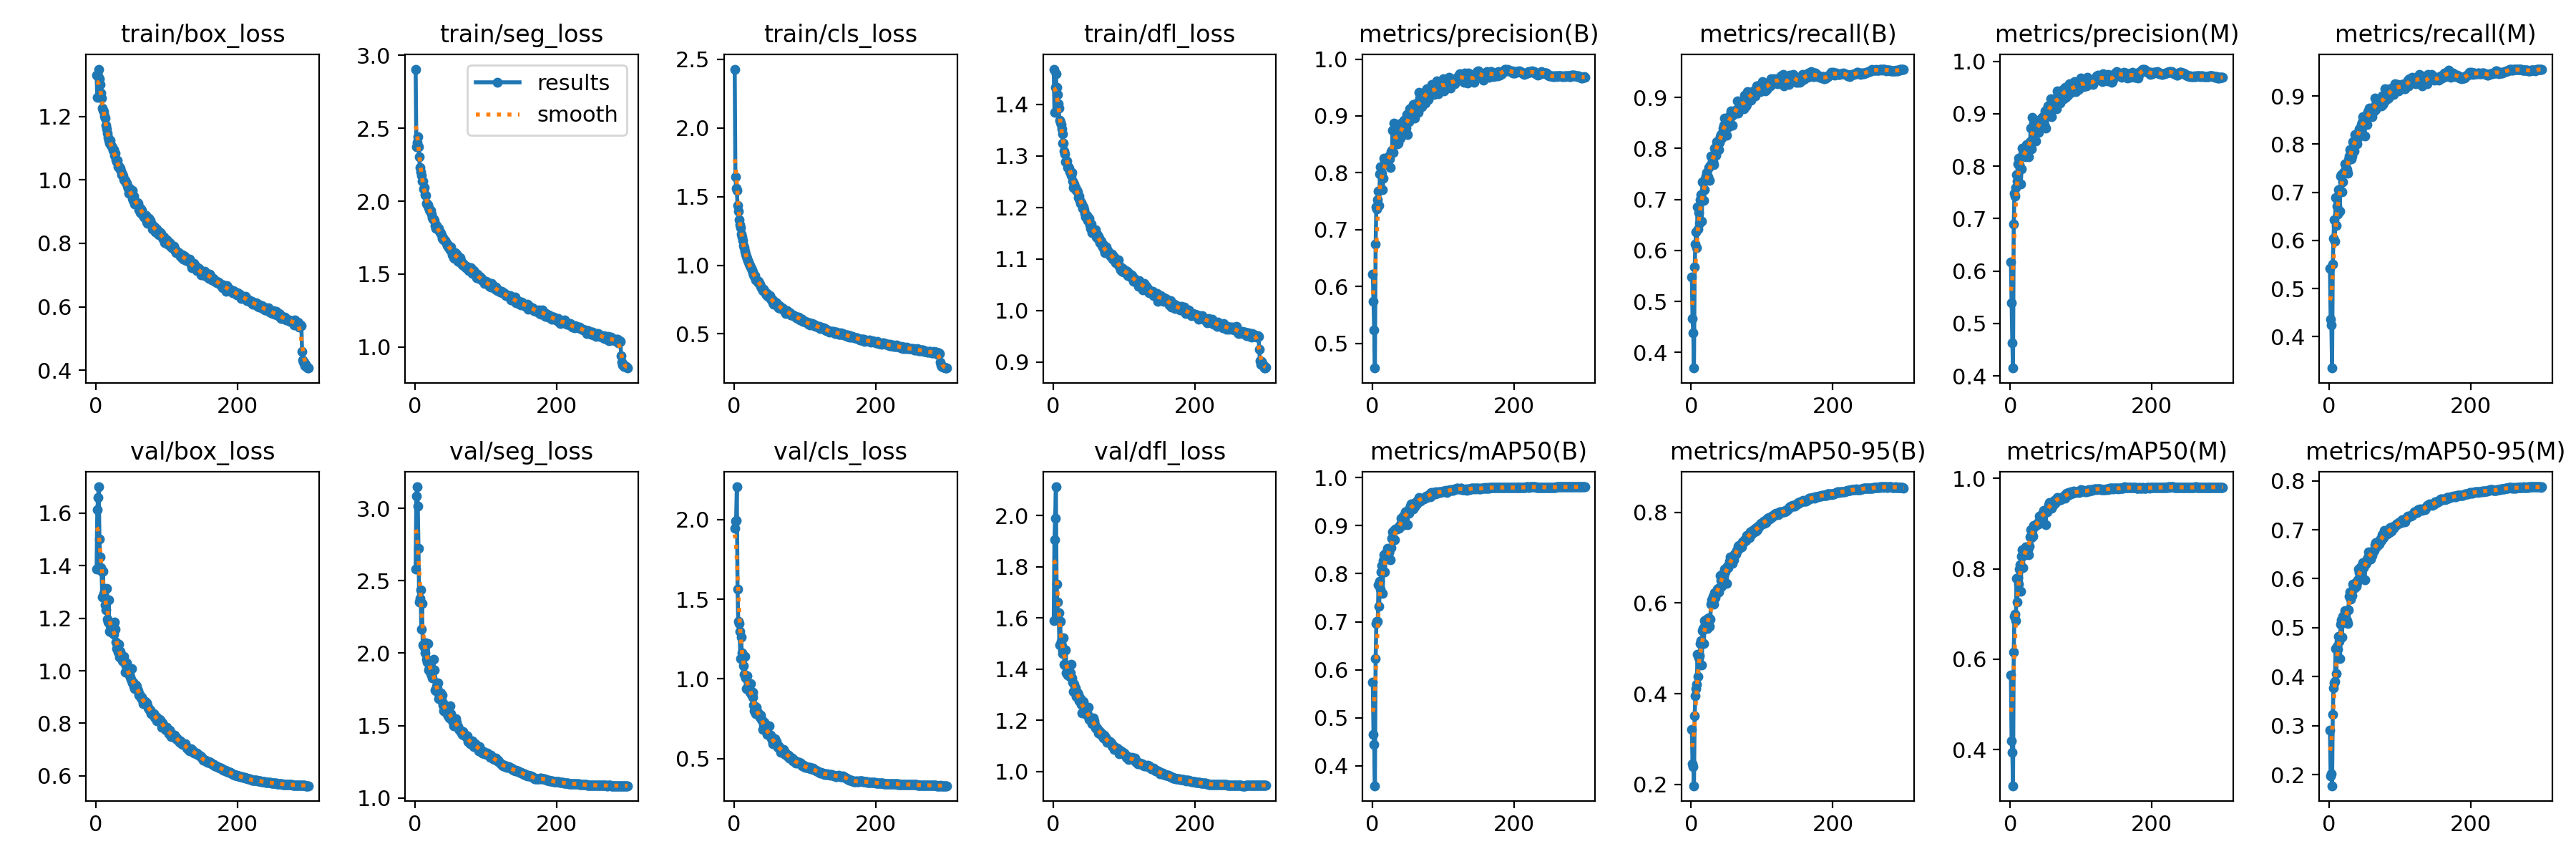

The file beside this chart, header and first rows:
epoch, time, train/box_loss, train/seg_loss, train/cls_loss, train/dfl_loss, metrics/precision(B), metrics/recall(B), metrics/mAP50(B), metrics/mAP50-95(B), metrics/precision(M), metrics/recall(M), metrics/mAP50(M), metrics/mAP50-95(M), val/box_loss, val/seg_loss, val/cls_loss, val/dfl_loss, lr/pg0, lr/pg1, lr/pg2
1, 38.85, 1.329, 2.905, 2.428, 1.468, 0.6218, 0.5478, 0.5745, 0.3213, 0.6171, 0.5417, 0.5654, 0.2903, 1.388, 2.578, 1.946, 1.59, 0.07012, 0.00332, 0.00332
2, 72.25, 1.259, 2.375, 1.644, 1.383, 0.5738, 0.4665, 0.4657, 0.2451, 0.5394, 0.4361, 0.4196, 0.197, 1.613, 3.083, 1.989, 1.905, 0.0401, 0.006632, 0.006632
3, 104.2, 1.327, 2.403, 1.562, 1.433, 0.5232, 0.439, 0.445, 0.2394, 0.4636, 0.4248, 0.394, 0.2017, 1.659, 3.148, 1.994, 1.99, 0.01005, 0.009921, 0.009921
4, 135.9, 1.349, 2.444, 1.547, 1.458, 0.4565, 0.3694, 0.3587, 0.1971, 0.4149, 0.3349, 0.3199, 0.1773, 1.7, 3.017, 2.205, 2.113, 0.009901, 0.009901, 0.009901
5, 167.7, 1.318, 2.373, 1.438, 1.433, 0.6748, 0.5672, 0.623, 0.3517, 0.6893, 0.5512, 0.6154, 0.3233, 1.501, 2.723, 1.565, 1.732, 0.009868, 0.009868, 0.009868
6, 199.7, 1.301, 2.306, 1.392, 1.418, 0.7398, 0.6128, 0.6961, 0.3951, 0.7482, 0.6047, 0.6941, 0.3771, 1.432, 2.354, 1.363, 1.663, 0.009835, 0.009835, 0.009835
7, 231.5, 1.273, 2.23, 1.331, 1.4, 0.7359, 0.6367, 0.7006, 0.4103, 0.7429, 0.6428, 0.6998, 0.3874, 1.392, 2.378, 1.347, 1.596, 0.009802, 0.009802, 0.009802
8, 262.9, 1.259, 2.199, 1.297, 1.392, 0.7523, 0.6052, 0.7001, 0.4212, 0.7595, 0.5986, 0.6857, 0.3903, 1.38, 2.437, 1.298, 1.62, 0.009769, 0.009769, 0.009769
9, 294.3, 1.226, 2.175, 1.272, 1.369, 0.7682, 0.686, 0.7773, 0.4862, 0.7835, 0.6895, 0.7789, 0.4582, 1.28, 2.165, 1.129, 1.493, 0.009736, 0.009736, 0.009736
10, 326.1, 1.219, 2.139, 1.228, 1.365, 0.7424, 0.6415, 0.7323, 0.4377, 0.772, 0.6312, 0.7267, 0.4062, 1.38, 2.343, 1.264, 1.588, 0.009703, 0.009703, 0.009703
11, 357.5, 1.214, 2.139, 1.206, 1.36, 0.7978, 0.6737, 0.7841, 0.4788, 0.8049, 0.6709, 0.7795, 0.4612, 1.293, 2.057, 1.166, 1.509, 0.00967, 0.00967, 0.00967
12, 389, 1.201, 2.084, 1.177, 1.353, 0.8112, 0.6526, 0.7678, 0.483, 0.8153, 0.6545, 0.7658, 0.4565, 1.282, 2.051, 1.135, 1.492, 0.009637, 0.009637, 0.009637
13, 420.8, 1.194, 2.096, 1.145, 1.342, 0.7976, 0.699, 0.804, 0.51, 0.803, 0.7058, 0.7995, 0.4827, 1.25, 2.041, 1.082, 1.472, 0.009604, 0.009604, 0.009604
14, 452.2, 1.172, 2.042, 1.13, 1.325, 0.7996, 0.7094, 0.8176, 0.5162, 0.7957, 0.7038, 0.8088, 0.4725, 1.233, 2.002, 1.029, 1.462, 0.009571, 0.009571, 0.009571
15, 483.9, 1.161, 2.038, 1.101, 1.324, 0.7699, 0.658, 0.7595, 0.4631, 0.7667, 0.6614, 0.7505, 0.4376, 1.314, 2.071, 1.142, 1.523, 0.009538, 0.009538, 0.009538
16, 515.8, 1.147, 1.986, 1.079, 1.31, 0.7902, 0.7348, 0.8267, 0.5387, 0.7948, 0.7341, 0.8274, 0.5071, 1.197, 1.958, 1.005, 1.42, 0.009505, 0.009505, 0.009505
17, 547.5, 1.133, 1.976, 1.065, 1.304, 0.8263, 0.7332, 0.8387, 0.544, 0.8346, 0.7368, 0.8415, 0.5154, 1.187, 1.938, 0.9391, 1.417, 0.009472, 0.009472, 0.009472
18, 579.4, 1.126, 1.976, 1.048, 1.289, 0.8218, 0.6977, 0.8033, 0.5104, 0.8234, 0.701, 0.8018, 0.4805, 1.27, 2.069, 1.021, 1.475, 0.009439, 0.009439, 0.009439
19, 610.9, 1.115, 1.955, 1.032, 1.29, 0.8238, 0.7197, 0.8326, 0.5602, 0.8318, 0.722, 0.8302, 0.5232, 1.151, 1.885, 0.9335, 1.385, 0.009406, 0.009406, 0.009406
20, 642.8, 1.124, 1.941, 1.024, 1.29, 0.8186, 0.7405, 0.8434, 0.551, 0.8248, 0.7414, 0.8437, 0.5127, 1.172, 1.897, 0.9428, 1.39, 0.009373, 0.009373, 0.009373
21, 674.6, 1.109, 1.934, 1.01, 1.277, 0.8198, 0.7454, 0.8371, 0.5616, 0.8266, 0.7434, 0.8348, 0.5206, 1.148, 1.929, 0.9434, 1.377, 0.00934, 0.00934, 0.00934
22, 707.2, 1.107, 1.937, 0.9987, 1.279, 0.8217, 0.7525, 0.8533, 0.5644, 0.8177, 0.7592, 0.848, 0.5345, 1.161, 1.859, 0.9146, 1.382, 0.009307, 0.009307, 0.009307
23, 738.8, 1.102, 1.912, 0.9874, 1.277, 0.8219, 0.7387, 0.8327, 0.5441, 0.8414, 0.747, 0.8435, 0.5223, 1.175, 1.849, 0.9705, 1.392, 0.009274, 0.009274, 0.009274
24, 770.2, 1.093, 1.889, 0.9746, 1.269, 0.8291, 0.7443, 0.8438, 0.5621, 0.833, 0.7495, 0.8484, 0.5327, 1.144, 1.832, 0.9043, 1.371, 0.009241, 0.009241, 0.009241
25, 802.8, 1.095, 1.88, 0.9661, 1.268, 0.8238, 0.7627, 0.8492, 0.5667, 0.8278, 0.7476, 0.8416, 0.514, 1.14, 1.887, 0.8977, 1.386, 0.009208, 0.009208, 0.009208
26, 834.6, 1.077, 1.878, 0.9439, 1.262, 0.8099, 0.7378, 0.8292, 0.5477, 0.8176, 0.7403, 0.8315, 0.5084, 1.187, 1.956, 0.9187, 1.42, 0.009175, 0.009175, 0.009175
27, 866.3, 1.084, 1.866, 0.9489, 1.267, 0.8372, 0.7673, 0.8547, 0.5641, 0.8354, 0.7678, 0.8492, 0.5358, 1.158, 1.882, 0.8865, 1.366, 0.009142, 0.009142, 0.009142
28, 897.5, 1.063, 1.836, 0.9295, 1.252, 0.8389, 0.7856, 0.8741, 0.598, 0.8461, 0.7759, 0.8702, 0.5648, 1.109, 1.744, 0.8374, 1.348, 0.009109, 0.009109, 0.009109
29, 929, 1.056, 1.815, 0.9174, 1.238, 0.8754, 0.782, 0.8871, 0.6074, 0.872, 0.7895, 0.886, 0.5734, 1.086, 1.74, 0.7993, 1.313, 0.009076, 0.009076, 0.009076
30, 960.4, 1.062, 1.834, 0.9233, 1.246, 0.8353, 0.7732, 0.8702, 0.599, 0.8328, 0.782, 0.8682, 0.5588, 1.1, 1.771, 0.8254, 1.342, 0.009043, 0.009043, 0.009043
31, 991.9, 1.041, 1.82, 0.8924, 1.237, 0.887, 0.7737, 0.8892, 0.615, 0.8933, 0.7698, 0.8854, 0.5729, 1.072, 1.757, 0.7814, 1.309, 0.00901, 0.00901, 0.00901
32, 1023, 1.043, 1.808, 0.894, 1.238, 0.8714, 0.7677, 0.8706, 0.5977, 0.8705, 0.7752, 0.8714, 0.5657, 1.101, 1.796, 0.8209, 1.327, 0.008977, 0.008977, 0.008977
33, 1055, 1.036, 1.816, 0.8877, 1.232, 0.873, 0.7999, 0.8934, 0.6226, 0.8816, 0.8049, 0.8954, 0.5886, 1.052, 1.686, 0.7807, 1.294, 0.008944, 0.008944, 0.008944
34, 1087, 1.038, 1.795, 0.8795, 1.233, 0.854, 0.8008, 0.8922, 0.6111, 0.8635, 0.8035, 0.8952, 0.5802, 1.074, 1.709, 0.7892, 1.309, 0.008911, 0.008911, 0.008911
35, 1118, 1.028, 1.787, 0.8807, 1.23, 0.8629, 0.7871, 0.8928, 0.6215, 0.8799, 0.7866, 0.894, 0.5865, 1.061, 1.709, 0.7817, 1.306, 0.008878, 0.008878, 0.008878
36, 1149, 1.016, 1.779, 0.8667, 1.22, 0.8506, 0.8125, 0.8937, 0.6211, 0.8486, 0.8199, 0.8959, 0.5817, 1.053, 1.726, 0.7683, 1.301, 0.008845, 0.008845, 0.008845
37, 1181, 1.019, 1.77, 0.863, 1.221, 0.8519, 0.8125, 0.8937, 0.6302, 0.8763, 0.8064, 0.8982, 0.5918, 1.037, 1.676, 0.7592, 1.275, 0.008812, 0.008812, 0.008812
38, 1212, 1.011, 1.746, 0.8458, 1.214, 0.8654, 0.8101, 0.8946, 0.6312, 0.8706, 0.8172, 0.8992, 0.5841, 1.035, 1.71, 0.7729, 1.275, 0.008779, 0.008779, 0.008779
39, 1244, 1, 1.752, 0.8352, 1.208, 0.8785, 0.7972, 0.9002, 0.6239, 0.8835, 0.8013, 0.9023, 0.5915, 1.055, 1.656, 0.7468, 1.285, 0.008746, 0.008746, 0.008746
40, 1275, 0.9982, 1.74, 0.8309, 1.21, 0.8605, 0.8115, 0.9007, 0.6316, 0.8644, 0.8128, 0.8985, 0.5978, 1.034, 1.64, 0.7416, 1.263, 0.008713, 0.008713, 0.008713
41, 1308, 0.9978, 1.736, 0.8165, 1.205, 0.8877, 0.8237, 0.9157, 0.6607, 0.8874, 0.8248, 0.9162, 0.6203, 0.9939, 1.6, 0.6842, 1.229, 0.00868, 0.00868, 0.00868
42, 1339, 0.9904, 1.728, 0.8232, 1.199, 0.8752, 0.8265, 0.9093, 0.6498, 0.8818, 0.8323, 0.9145, 0.612, 1.019, 1.617, 0.7164, 1.258, 0.008647, 0.008647, 0.008647
43, 1371, 0.9883, 1.73, 0.8153, 1.2, 0.8731, 0.8196, 0.9007, 0.6367, 0.8818, 0.8184, 0.9021, 0.6014, 1.031, 1.632, 0.7291, 1.274, 0.008614, 0.008614, 0.008614
44, 1403, 0.9806, 1.72, 0.8046, 1.195, 0.8865, 0.8295, 0.92, 0.6615, 0.8921, 0.8333, 0.9199, 0.6243, 0.9908, 1.593, 0.6808, 1.235, 0.008581, 0.008581, 0.008581
45, 1437, 0.9726, 1.71, 0.7959, 1.188, 0.8926, 0.8401, 0.9198, 0.6645, 0.8935, 0.841, 0.9178, 0.6167, 0.9951, 1.605, 0.6815, 1.247, 0.008548, 0.008548, 0.008548
46, 1469, 0.9584, 1.695, 0.7835, 1.181, 0.8826, 0.8455, 0.9221, 0.6588, 0.8826, 0.8455, 0.9211, 0.6193, 0.9999, 1.605, 0.6714, 1.245, 0.008515, 0.008515, 0.008515
47, 1502, 0.9725, 1.702, 0.7923, 1.183, 0.891, 0.8597, 0.9292, 0.6752, 0.8954, 0.8572, 0.9289, 0.6329, 0.9826, 1.569, 0.6517, 1.223, 0.008482, 0.008482, 0.008482
48, 1534, 0.9608, 1.681, 0.7727, 1.185, 0.8791, 0.8497, 0.9269, 0.6683, 0.8791, 0.8497, 0.9227, 0.622, 0.9768, 1.574, 0.6624, 1.221, 0.008449, 0.008449, 0.008449
49, 1566, 0.9546, 1.687, 0.7723, 1.175, 0.902, 0.8465, 0.9297, 0.6767, 0.9057, 0.847, 0.929, 0.6278, 0.9682, 1.551, 0.6509, 1.223, 0.008416, 0.008416, 0.008416
50, 1598, 0.9565, 1.667, 0.7735, 1.179, 0.8676, 0.8256, 0.9024, 0.6425, 0.8724, 0.8171, 0.8975, 0.5973, 1.009, 1.636, 0.7055, 1.252, 0.008383, 0.008383, 0.008383
51, 1630, 0.966, 1.687, 0.7766, 1.179, 0.8928, 0.8464, 0.9288, 0.6809, 0.8939, 0.8474, 0.9261, 0.6305, 0.9578, 1.585, 0.6446, 1.202, 0.00835, 0.00835, 0.00835
52, 1662, 0.9411, 1.657, 0.7568, 1.166, 0.8903, 0.8562, 0.9252, 0.677, 0.8991, 0.8516, 0.9254, 0.6329, 0.9537, 1.541, 0.6478, 1.204, 0.008317, 0.008317, 0.008317
53, 1695, 0.9351, 1.632, 0.7452, 1.16, 0.912, 0.8425, 0.9359, 0.6842, 0.9142, 0.841, 0.9339, 0.6405, 0.9579, 1.539, 0.6287, 1.203, 0.008284, 0.008284, 0.008284
54, 1726, 0.9485, 1.648, 0.753, 1.168, 0.9011, 0.8638, 0.9413, 0.6912, 0.9051, 0.8672, 0.9416, 0.6438, 0.9411, 1.523, 0.6145, 1.198, 0.008251, 0.008251, 0.008251
55, 1758, 0.9244, 1.615, 0.7284, 1.151, 0.9136, 0.8653, 0.9449, 0.7008, 0.9158, 0.8674, 0.9462, 0.655, 0.9326, 1.498, 0.5954, 1.188, 0.008218, 0.008218, 0.008218
56, 1791, 0.9249, 1.606, 0.7146, 1.154, 0.9034, 0.874, 0.9374, 0.6904, 0.9048, 0.875, 0.935, 0.6446, 0.9394, 1.512, 0.6021, 1.198, 0.008185, 0.008185, 0.008185
57, 1825, 0.9282, 1.649, 0.7361, 1.156, 0.9164, 0.8634, 0.9443, 0.6952, 0.9291, 0.8591, 0.9445, 0.6526, 0.9465, 1.503, 0.5914, 1.208, 0.008152, 0.008152, 0.008152
58, 1858, 0.9255, 1.622, 0.7232, 1.155, 0.9208, 0.846, 0.9353, 0.6875, 0.8947, 0.8659, 0.9332, 0.6402, 0.9415, 1.55, 0.6232, 1.197, 0.008119, 0.008119, 0.008119
59, 1889, 0.9278, 1.638, 0.7271, 1.155, 0.9167, 0.8665, 0.9451, 0.7004, 0.9213, 0.8694, 0.9449, 0.649, 0.9287, 1.525, 0.5947, 1.183, 0.008086, 0.008086, 0.008086
60, 1920, 0.9265, 1.627, 0.7244, 1.156, 0.8957, 0.8731, 0.9384, 0.6954, 0.9174, 0.8577, 0.9407, 0.6472, 0.9229, 1.499, 0.6052, 1.17, 0.008053, 0.008053, 0.008053
... 240 more rows
